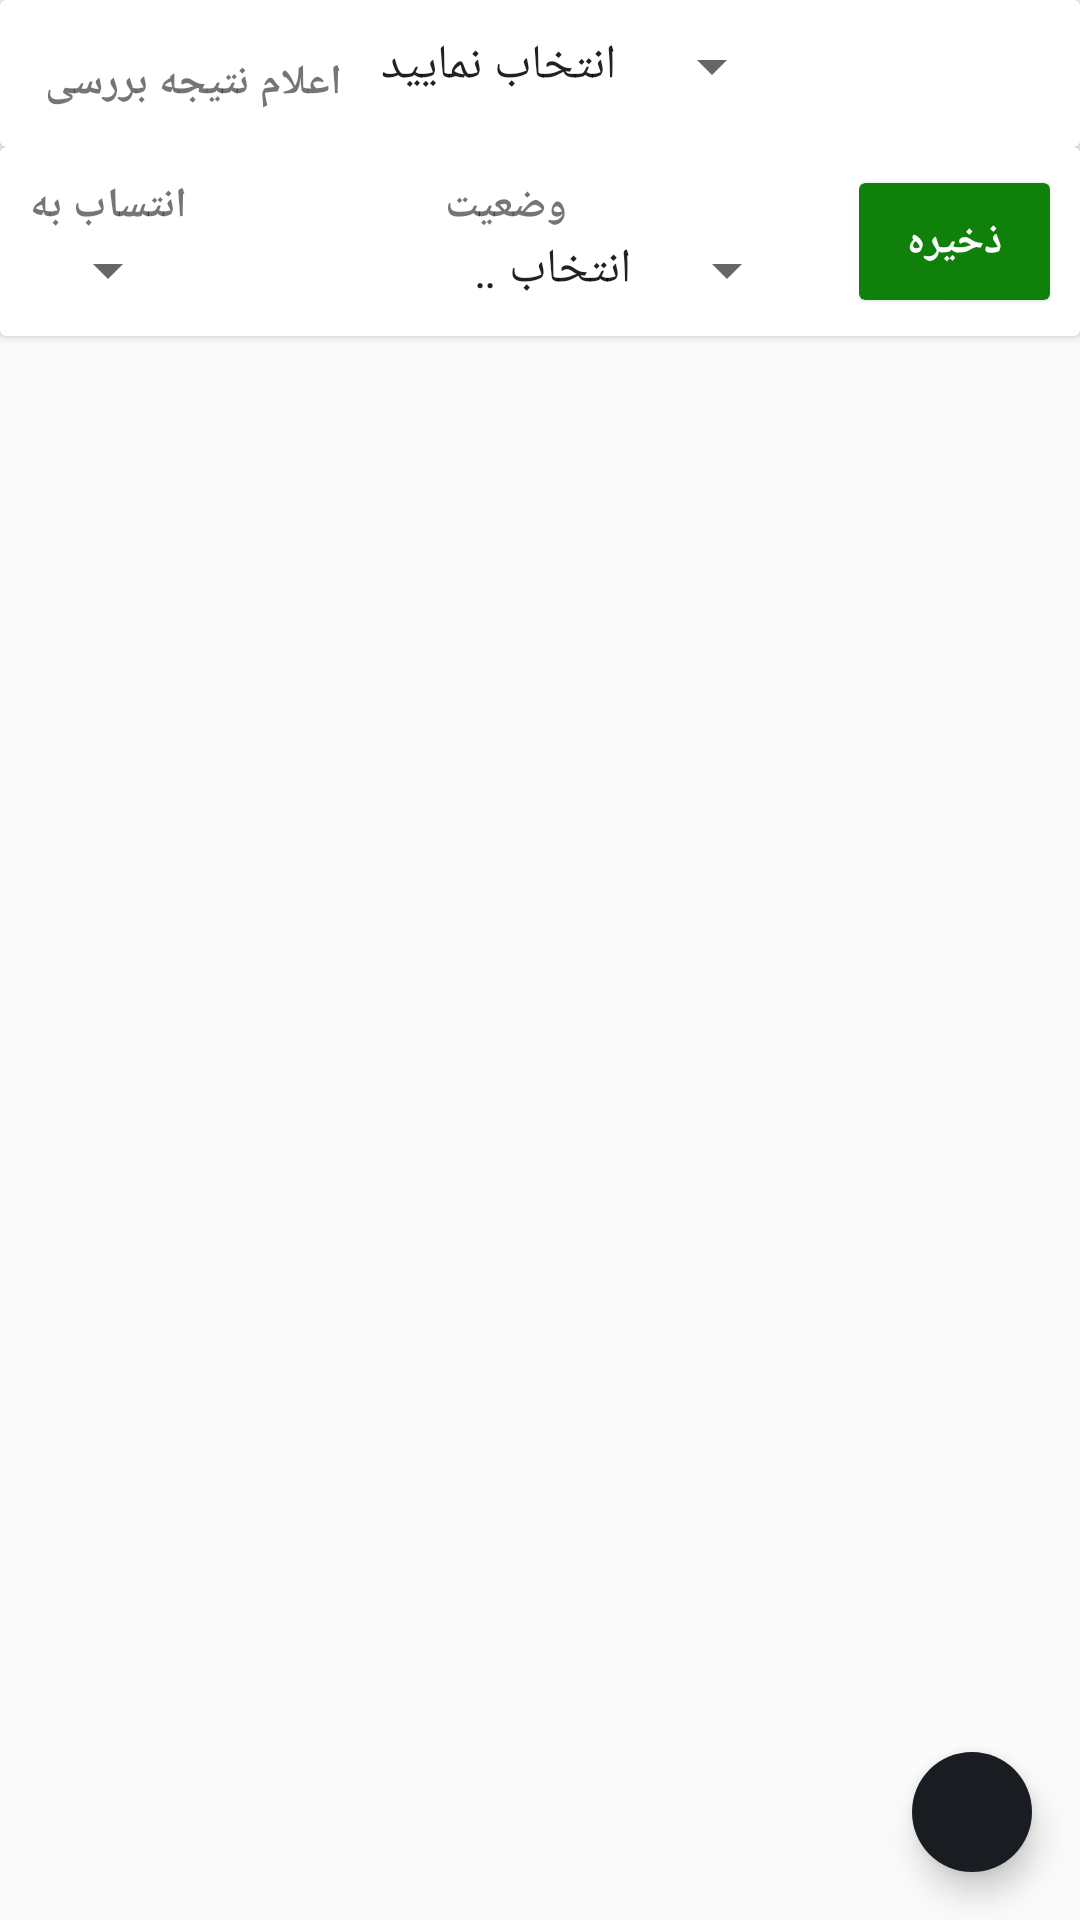

Produce the Android XML layout that renders to this screen, including the resource entries it uses.
<!-- AndroidManifest.xml: application theme AppTheme -->
<!-- res/layout/fragment_detail_tickets.xml -->
<?xml version="1.0" encoding="utf-8"?>
<LinearLayout
    xmlns:tools="http://schemas.android.com/tools"
    xmlns:android="http://schemas.android.com/apk/res/android"
    xmlns:app="http://schemas.android.com/apk/res-auto"
    android:orientation="vertical"
    android:layout_width="match_parent"
    android:layout_height="wrap_content"
    tools:context=".Fragments.DetailTicketFragment">

    <android.support.v7.widget.CardView
        android:id="@+id/card_view_customer_detail_ticket_update"
        android:layout_width="match_parent"
        android:layout_height="wrap_content"
        app:cardBackgroundColor="@color/white">

        <LinearLayout
            android:orientation="vertical"
            android:layout_width="match_parent"
            android:layout_height="wrap_content">

            <LinearLayout
                android:orientation="horizontal"
                android:layout_width="match_parent"
                android:layout_height="match_parent"
                android:layout_weight="1"
                android:layout_margin="@dimen/card_content_margin">

                <TextView
                    android:layout_width="wrap_content"
                    android:layout_height="wrap_content"
                    android:text="اعلام نتیجه بررسی"
                    android:textStyle="bold"
                    android:layout_margin="@dimen/card_margin_xmedium" />

                <Spinner
                    android:layout_width="wrap_content"
                    android:layout_height="wrap_content"
                    android:id="@+id/spinner_customer_detail_ticket_result"
                    android:entries="@array/result_arrays"
                    android:dropDownWidth="wrap_content" />
            </LinearLayout>

        </LinearLayout>

    </android.support.v7.widget.CardView>

    <android.support.v7.widget.CardView
        android:id="@+id/card_view_support_detail_ticket_update"
        android:layout_width="match_parent"
        android:layout_height="wrap_content"
        app:cardBackgroundColor="@color/white">

        <LinearLayout
            android:orientation="horizontal"
            android:layout_width="match_parent"
            android:layout_height="wrap_content">

            <LinearLayout
                android:orientation="vertical"
                android:layout_width="match_parent"
                android:layout_height="wrap_content"
                android:layout_margin="@dimen/card_content_margin"
                android:layout_weight="1">

                <TextView
                    android:layout_width="wrap_content"
                    android:layout_height="wrap_content"
                    android:text="انتساب به"
                    android:textStyle="bold" />

                <Spinner
                    android:layout_width="wrap_content"
                    android:layout_height="wrap_content"
                    android:id="@+id/spinner_support_detail_ticket_attach"
                    android:minWidth="50dp" />
            </LinearLayout>

            <LinearLayout
                android:orientation="vertical"
                android:layout_width="match_parent"
                android:layout_height="wrap_content"
                android:layout_margin="@dimen/card_content_margin"
                android:layout_weight="1">

                <TextView
                    android:layout_width="wrap_content"
                    android:layout_height="wrap_content"
                    android:text="وضعیت"
                    android:textStyle="bold" />

                <Spinner
                    android:layout_width="wrap_content"
                    android:layout_height="wrap_content"
                    android:id="@+id/spinner_support_detail_ticket_status"
                    android:entries="@array/status_arrays" />
            </LinearLayout>

            <LinearLayout
                android:orientation="vertical"
                android:layout_width="wrap_content"
                android:layout_height="match_parent"
                android:gravity="center_vertical|end"
                android:paddingLeft="@dimen/card_content_margin"
                android:paddingRight="@dimen/card_content_margin">

                
                <android.support.v7.widget.CardView
                    android:id="@+id/card_view_support_detail_ticket_update_submit"
                    android:layout_width="wrap_content"
                    android:layout_height="wrap_content"
                    android:layout_centerHorizontal="true"
                    android:foreground="?android:attr/selectableItemBackground"
                    android:clickable="true"
                    app:cardCornerRadius="2dp"
                    app:cardElevation="1dp"
                    app:cardBackgroundColor="@color/colorAccent">

                    <LinearLayout
                        android:orientation="horizontal"
                        android:layout_width="match_parent"
                        android:layout_height="match_parent"
                        android:gravity="center_vertical|center_horizontal">

                        <TextView
                            android:id="@+id/textView"
                            android:layout_width="wrap_content"
                            android:layout_height="wrap_content"
                            android:singleLine="false"
                            android:text="ذخیره"
                            android:textColor="@color/white"
                            android:layout_centerInParent="true"
                            android:longClickable="false"
                            android:textStyle="bold"
                            android:paddingLeft="@dimen/card_margin"
                            android:paddingRight="@dimen/card_margin"
                            android:paddingTop="@dimen/card_content_margin"
                            android:paddingBottom="@dimen/card_content_margin" />
                    </LinearLayout>

                </android.support.v7.widget.CardView>

            </LinearLayout>

        </LinearLayout>

    </android.support.v7.widget.CardView>

    <android.support.design.widget.CoordinatorLayout
        android:orientation="vertical"
        android:layout_width="match_parent"
        android:layout_height="match_parent">



        <android.support.v7.widget.RecyclerView
            android:id="@+id/recycler_view_detail_ticket"
            android:layout_width="match_parent"
            android:layout_height="match_parent"
            android:clipToPadding="false"
            android:scrollbars="none"
            android:overScrollMode="never"
            android:paddingTop="?attr/actionBarSize"/>
        <android.support.design.widget.FloatingActionButton
            android:id="@+id/fab_follow_up"
            android:layout_width="wrap_content"
            android:layout_height="wrap_content"
            android:layout_gravity="bottom|right"
            android:layout_margin="16dp"
            android:src="@drawable/ic_up_arrow"
            app:layout_anchor="@id/recycler_view_detail_ticket"
            app:layout_anchorGravity="bottom|end"
            app:backgroundTint="#64414b55"
            app:backgroundTintMode="src_over"
            app:elevation="6dp"
            app:borderWidth="0dp"
            app:fabSize="mini"
            android:adjustViewBounds="false"
            android:background="#64414b55"  />
    </android.support.design.widget.CoordinatorLayout>

</LinearLayout>
<!-- resources referenced by this layout -->
<resources>
  <string-array name="result_arrays">
          <item>انتخاب نمایید</item>
          <item>بررسی نشده</item>
          <item>مورد تایید</item>
          <item>عدم تایید</item>
      </string-array>
  <string-array name="status_arrays">
          <item>انتخاب نمایید</item>
          <item>جدید</item>
          <item>مشاهده شده</item>
          <item>در حال بررسی</item>
          <item>در حال پیاده سازی</item>
          <item>نیازمند توضیحات بیشتر</item>
          <item>بررسی نیازمندی جدید</item>
          <item>در انتظار تایید</item>
          <item>ارجاع به بخش مربوطه</item>
          <item>پایان یافته</item>
          <item>کنسل شده</item>
      </string-array>
  <color name="colorAccent">#0f8009</color>
  <color name="white">#ffffff</color>
  <dimen name="card_content_margin">10dp</dimen>
  <dimen name="card_margin">16dp</dimen>
  <dimen name="card_margin_xmedium">5dp</dimen>
  <style name="AppTheme" parent="Theme.AppCompat.Light.NoActionBar">
          
          <item name="colorPrimary">@color/colorPrimary</item>
          <item name="colorPrimaryDark">@color/colorPrimaryDark</item>
          <item name="colorAccent">@color/colorAccent</item>
  
  
          <item name="android:typeface">serif</item>
      </style>
  <color name="colorPrimary">#414b55</color>
  <color name="colorPrimaryDark">#202933</color>
</resources>
